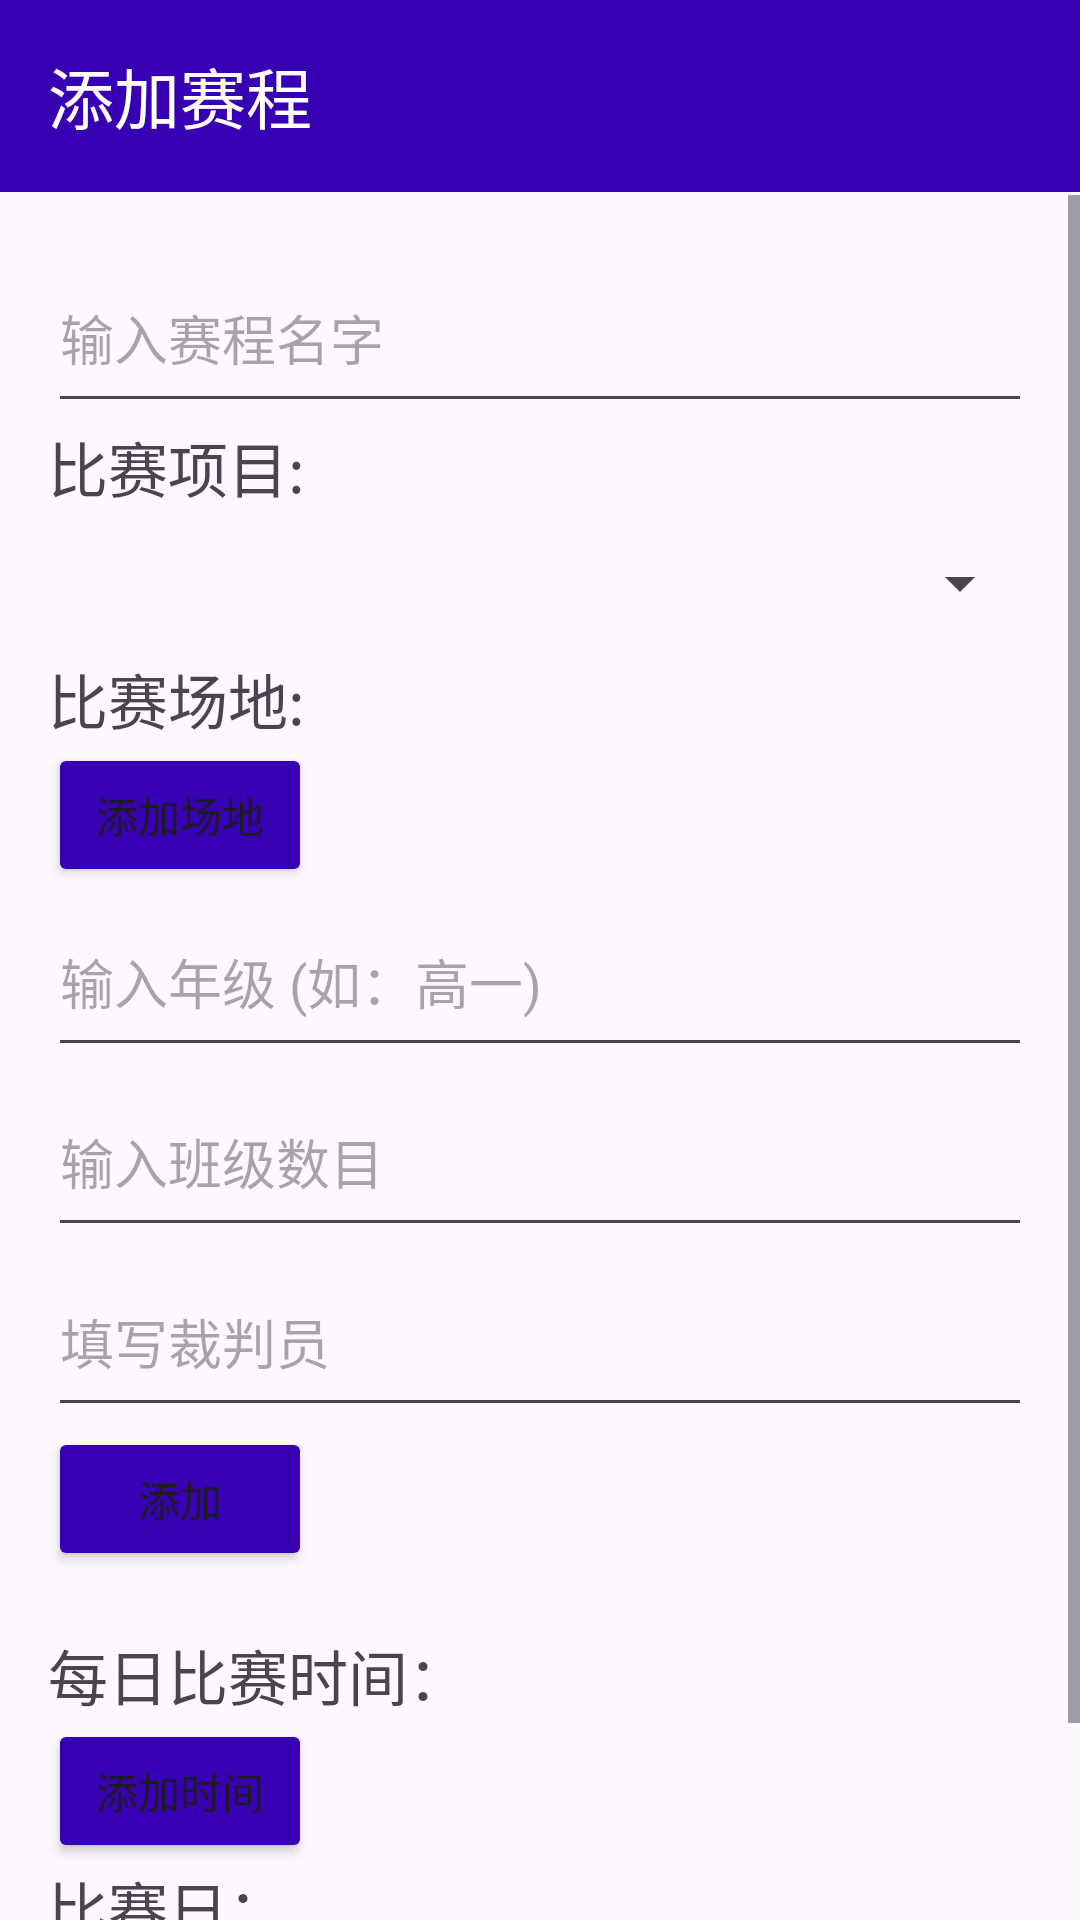

This screen was rendered from an Android layout file. Write that file and the resources it references.
<!-- AndroidManifest.xml: application theme Theme.GameMaster -->
<!-- res/layout/fragment_form.xml -->
<?xml version="1.0" encoding="utf-8"?>

<androidx.coordinatorlayout.widget.CoordinatorLayout xmlns:android="http://schemas.android.com/apk/res/android"
    android:layout_width="match_parent"
    android:layout_height="match_parent"
    xmlns:app="http://schemas.android.com/apk/res-auto"
    android:orientation="vertical">

    <androidx.appcompat.widget.Toolbar
        android:id="@+id/toolbar"
        android:layout_width="match_parent"
        android:layout_height="?attr/actionBarSize"
        android:background="@color/design_default_color_primary_variant"
        android:theme="@style/ThemeOverlay.AppCompat.Dark.ActionBar"
        app:title="添加赛程"
        app:titleTextColor="@color/white"
        app:navigationIcon="@drawable/baseline_arrow_back_ios_new_24" />

    <ScrollView
        android:layout_marginTop="65dp"
        android:layout_width="match_parent"
        android:layout_height="match_parent">

        <LinearLayout
            android:layout_width="match_parent"
            android:layout_height="wrap_content"
            android:orientation="vertical"
            android:padding="16dp">

            <EditText
                android:id="@+id/EditTournamentName"
                android:layout_width="match_parent"
                android:layout_height="wrap_content"
                android:minHeight="60dp"
                android:hint="输入赛程名字" />

            <TextView
                android:layout_width="match_parent"
                android:layout_height="wrap_content"
                android:text="比赛项目:"
                android:textSize="20sp" />

            <Spinner
                android:id="@+id/spinnerMatchType"
                android:layout_width="match_parent"
                android:minHeight="48dp"
                android:layout_height="wrap_content" />

            <TextView
                android:layout_width="match_parent"
                android:layout_height="wrap_content"
                android:text="比赛场地:"
                android:textSize="20sp" />

            <LinearLayout
                android:id="@+id/playingFieldsContainer"
                android:layout_width="match_parent"
                android:layout_height="wrap_content"
                android:orientation="vertical">
            </LinearLayout>

            <Button
                android:id="@+id/btnAddPlayingFields"
                android:layout_width="wrap_content"
                android:layout_height="wrap_content"
                android:text="添加场地"
                android:backgroundTint="@color/design_default_color_primary_variant"/>

            
            <EditText
                android:id="@+id/editTextGrade"
                android:layout_width="match_parent"
                android:layout_height="wrap_content"
                android:minHeight="60dp"
                android:hint="输入年级 (如：高一)" />

            
            <EditText
                android:id="@+id/editTextClassCount"
                android:layout_width="match_parent"
                android:layout_height="wrap_content"
                android:inputType="number"
                android:minHeight="60dp"
                android:hint="输入班级数目" />

            
            <com.google.android.material.chip.ChipGroup
                android:id="@+id/chipGroupGeneratedTeams"
                android:layout_width="match_parent"
                android:layout_height="wrap_content"
                android:orientation="horizontal" />

            <com.google.android.material.chip.ChipGroup
                android:id="@+id/chipGroupTeams"
                android:layout_width="match_parent"
                android:layout_height="wrap_content" />

            <EditText
                android:id="@+id/editTextReferee"
                android:layout_width="match_parent"
                android:layout_height="wrap_content"
                android:minHeight="60dp"
                android:hint="填写裁判员" />

            <Button
                android:id="@+id/btnAddReferee"
                android:layout_width="wrap_content"
                android:layout_height="wrap_content"
                android:text="添加"
                android:backgroundTint="@color/design_default_color_primary_variant" />

            <com.google.android.material.chip.ChipGroup
                android:id="@+id/chipGroupReferees"
                android:layout_width="match_parent"
                android:layout_height="wrap_content" />

            <View
                android:id="@+id/spaceView_2"
                android:layout_width="0dp"
                android:layout_height="20dp" />

            <TextView
                android:layout_width="wrap_content"
                android:layout_height="wrap_content"
                android:textSize="20sp"
                android:text="每日比赛时间：" />

            <LinearLayout
                android:id="@+id/timeContainer"
                android:layout_width="match_parent"
                android:layout_height="wrap_content"
                android:orientation="vertical" />

            <Button
                android:id="@+id/btnAddTime"
                android:layout_width="wrap_content"
                android:layout_height="wrap_content"
                android:text="添加时间"
                android:backgroundTint="@color/design_default_color_primary_variant" />

            <TextView
                android:layout_width="wrap_content"
                android:layout_height="wrap_content"
                android:textSize="20sp"
                android:text="比赛日：" />

            <LinearLayout
                android:id="@+id/dateContainer"
                android:layout_width="match_parent"
                android:layout_height="wrap_content"
                android:orientation="vertical" />
            <Button
                android:id="@+id/btnAddDate"
                android:layout_width="wrap_content"
                android:layout_height="wrap_content"
                android:text="添加日期"
                android:backgroundTint="@color/design_default_color_primary_variant" />

        </LinearLayout>
    </ScrollView>
</androidx.coordinatorlayout.widget.CoordinatorLayout>
<!-- resources referenced by this layout -->
<resources>
  <style name="Theme.GameMaster" parent="android:Theme.Material.Light.NoActionBar" />
  <!-- not gathered from this repository: default colours our renderer supplied (Android Studio template values) -->
  <color name="white">#FFFFFFFF</color>
</resources>
